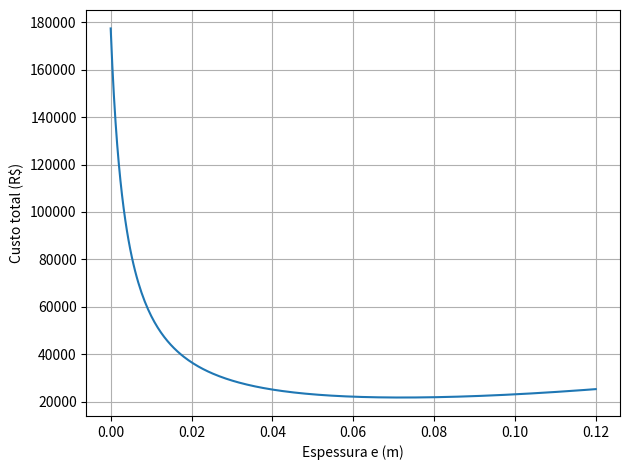
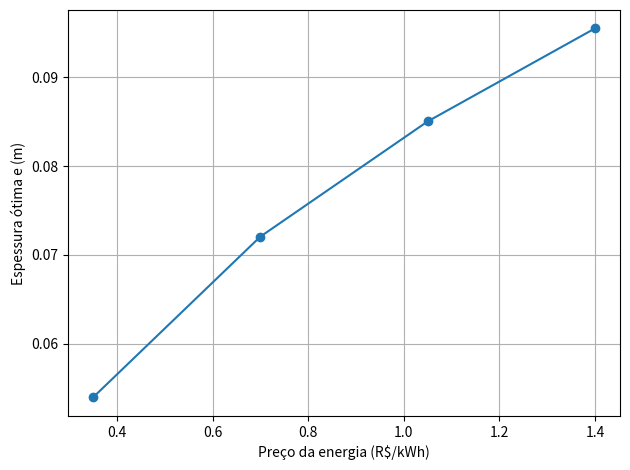

These charts were generated, in order, by the following Python code:
"""ATIVIDADE 09 - MINIMIZAÇÃO ECONÔMICA DE ISOLANTE CILÍNDRICO.
OBJETIVO: menor custo total C(e)=CE(e)+CI(e) para e∈[0,0.12] m.
Rcond'=ln(r2/r1)/(2πk); Rconv'=1/(2πh r2); q'=(Ti-Tinf)/(Rcond'+Rconv').
A razão áurea elimina partes do intervalo e REUTILIZA avaliações.
A interpolação quadrática constrói uma parábola por três custos e procura seu vértice.
Sem derivadas analíticas para minimizar, conforme enunciado.
CONSULTA: alterar r1,L,Ti,Tinf,k,h,t,cI,PREÇOS,tol,limites.
"""
import numpy as np
import matplotlib
matplotlib.use('Agg')
import matplotlib.pyplot as plt
r1,L,Ti,Tinf,k,h=.040,20.,180.,40.,.045,12.
t,cI=30000.,9000.
E_MIN,E_MAX=0.,.12
TOL,MAX_ITER=1e-6,200
PREÇOS=[.35,.70,1.05,1.40]

def custos(e,pE=.70):
    if e<0:raise ValueError('Espessura física não pode ser negativa.')
    r2=r1+e
    Rcond=np.log(r2/r1)/(2*np.pi*k)
    Rconv=1/(2*np.pi*h*r2)
    q_linha=(Ti-Tinf)/(Rcond+Rconv)  # Taxa em W/m.
    CE=pE*L*q_linha*t/1000  # W -> kW, multiplicar por horas e R$/kWh.
    CI=cI*np.pi*L*(r2*r2-r1*r1) # Custo do volume instalado.
    return CE+CI,CE,CI,q_linha

def razao_aurea(a=E_MIN,b=E_MAX,pE=.70,tol=TOL,max_iter=MAX_ITER):
    avaliacoes=0
    def objetivo(x):
        nonlocal avaliacoes
        avaliacoes+=1
        return custos(x,pE)[0]
    tau=(np.sqrt(5)-1)/2
    x1=b-tau*(b-a);x2=a+tau*(b-a)
    f1=objetivo(x1);f2=objetivo(x2) # Duas avaliações iniciais.
    for it in range(1,max_iter+1):
        if b-a<=tol:break
        if f1>f2:
            a=x1;x1=x2;f1=f2 # Reusa a avaliação antiga de x2.
            x2=a+tau*(b-a);f2=objetivo(x2)
        else:
            b=x2;x2=x1;f2=f1
            x1=b-tau*(b-a);f1=objetivo(x1)
    else:it=max_iter
    x=(a+b)/2
    return dict(e=x,custo=objetivo(x),iteracoes=it,avaliacoes=avaliacoes,
                largura=b-a,convergiu=(b-a<=tol),protecao=0)

def interpolacao_quadratica(x1=.04,x2=.07,x3=.11,pE=.70,tol=TOL,max_iter=MAX_ITER):
    """Três pontos ordenados, valor central mínimo; fallback áureo se degenerar."""
    avaliacoes=0;protecao=0
    def objetivo(x):
        nonlocal avaliacoes
        avaliacoes+=1
        return custos(x,pE)[0]
    f1,f2,f3=objetivo(x1),objetivo(x2),objetivo(x3)
    # Pontos sugeridos pelo professor podem NÃO cercar o mínimo para todos os preços.
    if not (x1<x2<x3 and f2<f1 and f2<f3):
        # Busca uma tripla que cerque o mínimo usando amostras do intervalo físico.
        candidatos=np.linspace(E_MIN,E_MAX,61)
        valores=[objetivo(x) for x in candidatos]
        i=int(np.argmin(valores))
        if not (0<i<len(candidatos)-1):
            # Mínimo na borda: comparação física com extremos.
            aurea=razao_aurea(E_MIN,E_MAX,pE,tol,max_iter)
            extremos=[(objetivo(E_MIN),E_MIN),(objetivo(E_MAX),E_MAX),(aurea['custo'],aurea['e'])]
            c,x=min(extremos)
            return dict(e=x,custo=c,iteracoes=0,avaliacoes=avaliacoes+aurea['avaliacoes'],
                        largura=0.,convergiu=True,protecao=1)
        x1,x2,x3=candidatos[i-1:i+2]; f1,f2,f3=valores[i-1:i+2]
        protecao+=1
    for it in range(1,max_iter+1):
        if x3-x1<=tol:break
        # Diferenças divididas da parábola: p(x)=Ax²+Bx+D.
        d1=(f2-f1)/(x2-x1)
        A=((f3-f2)/(x3-x2)-d1)/(x3-x1)
        B=d1-A*(x1+x2)
        novo=-B/(2*A) if A>1e-12 else float('nan')
        separacao=min(abs(novo-x) for x in (x1,x2,x3))
        if not np.isfinite(novo) or not (x1<novo<x3) or separacao<1e-12:
            # Passo protegido de razão áurea preserva tripla com mínimo central.
            tau=(np.sqrt(5)-1)/2
            novo=x2+(1-tau)*(x3-x2) if x3-x2>x2-x1 else x2-(1-tau)*(x2-x1)
            protecao+=1
        fn=objetivo(novo)
        if novo<x2:
            if fn<f2:x3,f3=x2,f2; x2,f2=novo,fn
            else:x1,f1=novo,fn
        else:
            if fn<f2:x1,f1=x2,f2;x2,f2=novo,fn
            else:x3,f3=novo,fn
        assert x1<x2<x3 and f2<=min(f1,f3)+1e-7
    else:it=max_iter
    return dict(e=x2,custo=f2,iteracoes=it,avaliacoes=avaliacoes,
                largura=x3-x1,convergiu=(x3-x1<=tol),protecao=protecao)

if __name__=='__main__':
    for e in np.linspace(0,.12,7):
        C,CE,CI,q=custos(e)
        print(f'e={e:.2f} m, CE={CE:.2f} R$, CI={CI:.2f} R$, C={C:.2f} R$, q={q:.3f} W/m')
    print('\nCOMPARAÇÃO PARA pE=0.70:')
    for func in (razao_aurea,interpolacao_quadratica):
        saida=func(pE=.70)
        print(func.__name__,saida)
        assert saida['convergiu']
    precos=[];espessuras=[]
    print('\nESTUDO DO PREÇO DA ENERGIA:')
    for pE in PREÇOS:
        r=razao_aurea(E_MIN,E_MAX,pE)
        e=r['e']; C,CE,CI,q=custos(e,pE)
        precos.append(pE);espessuras.append(e)
        print(f'pE={pE:.2f} R$/kWh -> e={e:.8f} m, CE={CE:.2f}, CI={CI:.2f}, C={C:.2f}')
    rcritico=k/h
    print(f'Raio crítico rc=k/h={rcritico:.7f} m; raio do tubo r1={r1:.7f} m')
    print('Como r1 > rc, a inclusão inicial de isolante REDUZ a perda térmica.')
    xs=np.linspace(E_MIN,E_MAX,300)
    plt.figure();plt.plot(xs,[custos(x)[0] for x in xs]);plt.grid()
    plt.xlabel('Espessura e (m)');plt.ylabel('Custo total (R$)');plt.tight_layout()
    plt.savefig('09_custo_vs_espessura.png',dpi=150);plt.close()
    plt.figure();plt.plot(precos,espessuras,'o-');plt.grid()
    plt.xlabel('Preço da energia (R$/kWh)');plt.ylabel('Espessura ótima e (m)');plt.tight_layout()
    plt.savefig('09_espessura_vs_preco.png',dpi=150);plt.close()
